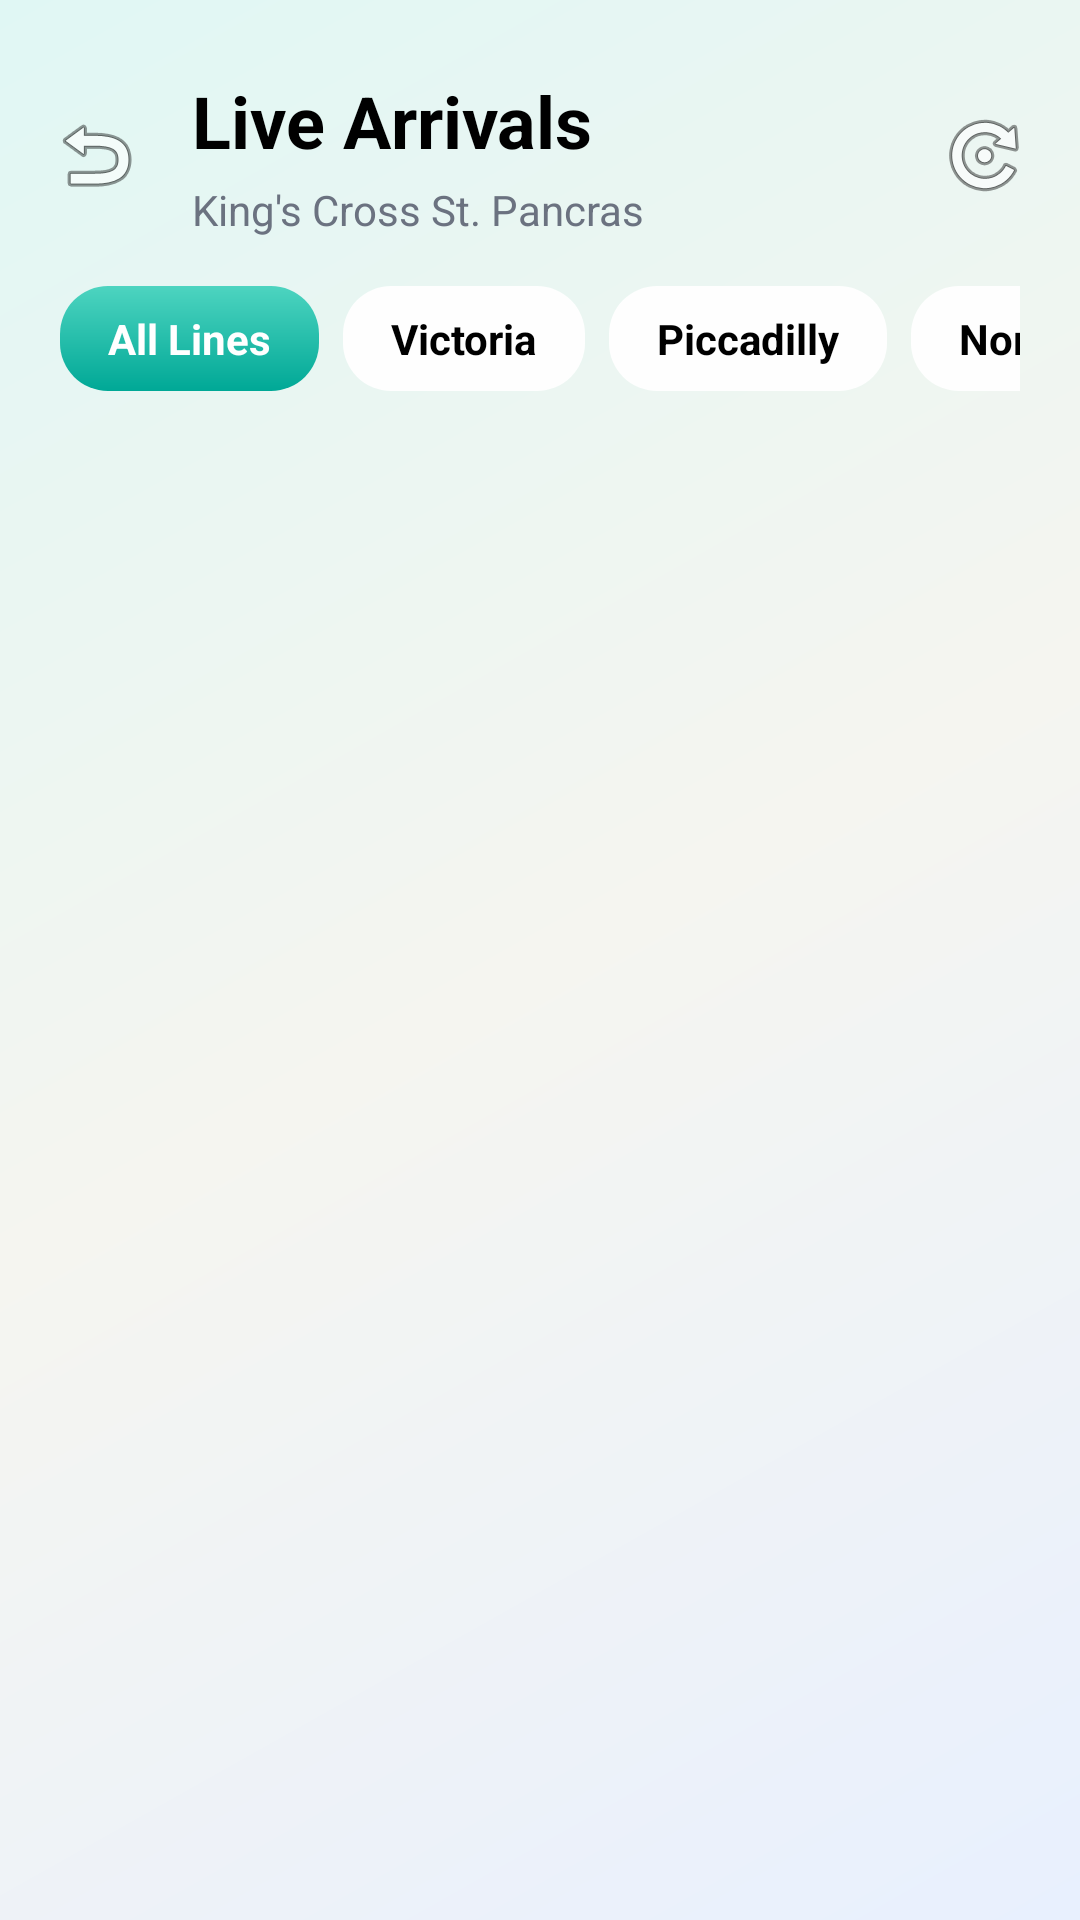

Reconstruct the res/layout file that produces this screen, plus the resources it refers to.
<!-- AndroidManifest.xml: activity theme Theme.AJP -->
<!-- res/layout/activity_live_arrivals.xml -->
<?xml version="1.0" encoding="utf-8"?>
<LinearLayout
    xmlns:android="http://schemas.android.com/apk/res/android"
    xmlns:app="http://schemas.android.com/apk/res-auto"
    android:layout_width="match_parent"
    android:layout_height="match_parent"
    android:orientation="vertical"
    android:background="@drawable/gradient_home_bg">

    
    <LinearLayout
        android:layout_width="match_parent"
        android:layout_height="wrap_content"
        android:orientation="horizontal"
        android:gravity="center_vertical"
        android:paddingStart="8dp"
        android:paddingEnd="8dp"
        android:paddingTop="24dp"
        android:paddingBottom="8dp">
        <ImageButton
            android:id="@+id/back"
            android:layout_width="48dp"
            android:layout_height="48dp"
            android:background="?attr/selectableItemBackgroundBorderless"
            app:srcCompat="@android:drawable/ic_menu_revert"
            android:contentDescription="Back" />
        <LinearLayout
            android:layout_width="0dp"
            android:layout_height="wrap_content"
            android:layout_weight="1"
            android:orientation="vertical"
            android:paddingStart="8dp">
            <TextView
                android:layout_width="wrap_content"
                android:layout_height="wrap_content"
                android:text="@string/live_arrivals"
                android:textSize="24sp"
                android:textStyle="bold"
                android:textColor="?attr/ajp_foreground" />
            <TextView
                android:id="@+id/station_name"
                android:layout_width="wrap_content"
                android:layout_height="wrap_content"
                android:text="@string/kings_cross_st_pancras"
                android:textSize="14sp"
                android:textColor="?attr/ajp_muted_foreground"
                android:layout_marginTop="4dp" />
        </LinearLayout>
        <ImageButton
            android:id="@+id/refresh"
            android:layout_width="48dp"
            android:layout_height="48dp"
            android:background="?attr/selectableItemBackgroundBorderless"
            app:srcCompat="@android:drawable/ic_menu_rotate"
            android:contentDescription="Refresh" />
    </LinearLayout>

    <ScrollView
        android:layout_width="match_parent"
        android:layout_height="0dp"
        android:layout_weight="1"
        android:fillViewport="true">

        <LinearLayout
            android:layout_width="match_parent"
            android:layout_height="wrap_content"
            android:orientation="vertical"
            android:paddingBottom="24dp">

            
            <HorizontalScrollView
                android:layout_width="match_parent"
                android:layout_height="wrap_content"
                android:scrollbars="none"
                android:paddingHorizontal="20dp"
                android:paddingTop="8dp"
                android:paddingBottom="16dp">
                <LinearLayout
                    android:layout_width="wrap_content"
                    android:layout_height="wrap_content"
                    android:orientation="horizontal">
                    <TextView
                        android:id="@+id/pill_all"
                        android:layout_width="wrap_content"
                        android:layout_height="wrap_content"
                        android:text="@string/all_lines"
                        android:background="@drawable/card_teal_gradient"
                        android:textColor="@android:color/white"
                        android:paddingHorizontal="16dp"
                        android:paddingVertical="8dp"
                        android:textSize="14sp"
                        android:textStyle="bold"
                        android:layout_marginEnd="8dp"
                        android:clickable="true"
                        android:focusable="true" />
                    <TextView
                        android:id="@+id/pill_victoria"
                        android:layout_width="wrap_content"
                        android:layout_height="wrap_content"
                        android:text="Victoria"
                        android:background="@drawable/glass_card"
                        android:textColor="?attr/ajp_foreground"
                        android:paddingHorizontal="16dp"
                        android:paddingVertical="8dp"
                        android:textSize="14sp"
                        android:textStyle="bold"
                        android:layout_marginEnd="8dp"
                        android:clickable="true"
                        android:focusable="true" />
                    <TextView
                        android:id="@+id/pill_piccadilly"
                        android:layout_width="wrap_content"
                        android:layout_height="wrap_content"
                        android:text="Piccadilly"
                        android:background="@drawable/glass_card"
                        android:textColor="?attr/ajp_foreground"
                        android:paddingHorizontal="16dp"
                        android:paddingVertical="8dp"
                        android:textSize="14sp"
                        android:textStyle="bold"
                        android:layout_marginEnd="8dp"
                        android:clickable="true"
                        android:focusable="true" />
                    <TextView
                        android:id="@+id/pill_northern"
                        android:layout_width="wrap_content"
                        android:layout_height="wrap_content"
                        android:text="Northern"
                        android:background="@drawable/glass_card"
                        android:textColor="?attr/ajp_foreground"
                        android:paddingHorizontal="16dp"
                        android:paddingVertical="8dp"
                        android:textSize="14sp"
                        android:textStyle="bold"
                        android:layout_marginEnd="8dp"
                        android:clickable="true"
                        android:focusable="true" />
                    <TextView
                        android:id="@+id/pill_central"
                        android:layout_width="wrap_content"
                        android:layout_height="wrap_content"
                        android:text="Central"
                        android:background="@drawable/glass_card"
                        android:textColor="?attr/ajp_foreground"
                        android:paddingHorizontal="16dp"
                        android:paddingVertical="8dp"
                        android:textSize="14sp"
                        android:textStyle="bold"
                        android:layout_marginEnd="8dp"
                        android:clickable="true"
                        android:focusable="true" />
                    <TextView
                        android:id="@+id/pill_jubilee"
                        android:layout_width="wrap_content"
                        android:layout_height="wrap_content"
                        android:text="Jubilee"
                        android:background="@drawable/glass_card"
                        android:textColor="?attr/ajp_foreground"
                        android:paddingHorizontal="16dp"
                        android:paddingVertical="8dp"
                        android:textSize="14sp"
                        android:textStyle="bold"
                        android:clickable="true"
                        android:focusable="true" />
                </LinearLayout>
            </HorizontalScrollView>

            
            <ProgressBar
                android:id="@+id/progress_bar"
                android:layout_width="wrap_content"
                android:layout_height="wrap_content"
                android:layout_gravity="center"
                android:layout_marginTop="32dp"
                android:visibility="gone" />

            
            <TextView
                android:id="@+id/empty_text"
                android:layout_width="wrap_content"
                android:layout_height="wrap_content"
                android:layout_gravity="center"
                android:layout_marginTop="32dp"
                android:text="@string/no_upcoming_arrivals"
                android:textSize="16sp"
                android:textColor="?attr/ajp_muted_foreground"
                android:visibility="gone" />

            
            <androidx.recyclerview.widget.RecyclerView
                android:id="@+id/arrivals_list"
                android:layout_width="match_parent"
                android:layout_height="wrap_content"
                android:paddingHorizontal="20dp"
                android:clipToPadding="false" />

        </LinearLayout>
    </ScrollView>
</LinearLayout>
<!-- resources referenced by this layout -->
<resources>
  <!-- drawable card_teal_gradient (drawable) -->
  <?xml version="1.0" encoding="utf-8"?>
  <shape xmlns:android="http://schemas.android.com/apk/res/android"
      android:shape="rectangle">
      <corners android:radius="16dp" />
      <gradient
          android:angle="145"
          android:startColor="#4DD4C0"
          android:endColor="#00A896"
          android:type="linear" />
  </shape>
  <!-- drawable glass_card (drawable) -->
  <?xml version="1.0" encoding="utf-8"?>
  <shape xmlns:android="http://schemas.android.com/apk/res/android"
      android:shape="rectangle">
      <corners android:radius="16dp" />
      <solid android:color="#F0FFFFFF" />
  </shape>
  <!-- drawable gradient_home_bg (drawable) -->
  <?xml version="1.0" encoding="utf-8"?>
  <shape xmlns:android="http://schemas.android.com/apk/res/android">
      <gradient
          android:angle="135"
          android:startColor="#E8F0FE"
          android:centerColor="#F5F5F0"
          android:endColor="#E0F7F4"
          android:type="linear" />
  </shape>
  <string name="all_lines">All Lines</string>
  <string name="kings_cross_st_pancras">King\'s Cross St. Pancras</string>
  <string name="live_arrivals">Live Arrivals</string>
  <string name="no_upcoming_arrivals">No upcoming arrivals</string>
  <style name="Theme.AJP" parent="Theme.MaterialComponents.DayNight.NoActionBar">
          <item name="colorPrimary">@color/primary</item>
          <item name="colorPrimaryDark">@color/primary</item>
          <item name="colorAccent">@color/secondary</item>
          <item name="android:windowBackground">@color/background</item>
          <item name="android:statusBarColor">@color/primary</item>
          <item name="android:navigationBarColor">@color/card</item>
          <item name="android:windowLightStatusBar">false</item>
          <item name="android:fontFamily">sans-serif</item>
          <item name="ajp_background">@color/background</item>
          <item name="ajp_foreground">@color/foreground</item>
          <item name="ajp_card">@color/card</item>
          <item name="ajp_border">@color/border</item>
          <item name="ajp_muted">@color/muted</item>
          <item name="ajp_muted_foreground">@color/muted_foreground</item>
          <item name="ajp_primary">@color/primary</item>
          <item name="ajp_primary_foreground">@color/primary_foreground</item>
      </style>
  <color name="primary">#0055FF</color>
  <color name="secondary">#00A896</color>
  <color name="background">#F5F5F0</color>
  <color name="card">#FFFFFF</color>
  <color name="foreground">#000000</color>
  <color name="border">#E5E7EB</color>
  <color name="muted">#E8E8E8</color>
  <color name="muted_foreground">#6B7280</color>
  <color name="primary_foreground">#FFFFFF</color>
</resources>
